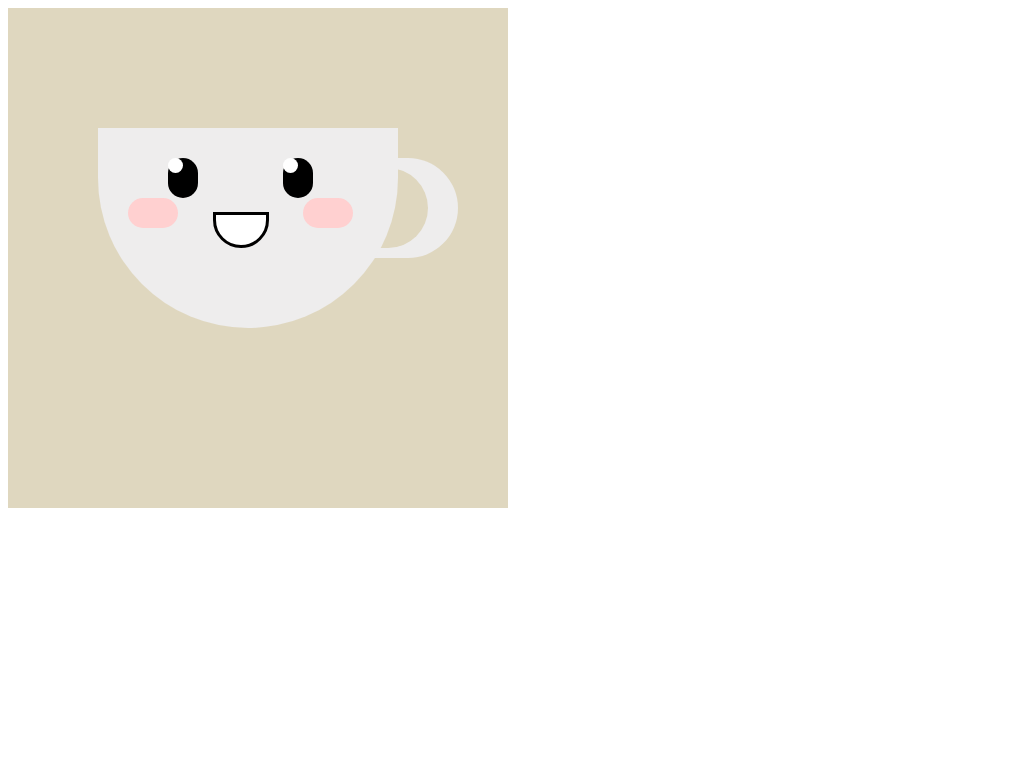

Write a web page that renders exactly this picture using CSS.

<!DOCTYPE html>
<html lang="en">
<head>
    <meta charset="UTF-8">
    <meta name="viewport" content="width=device-width, initial-scale=1.0">
    <title>@minnacodes First CSS art 29072023</title>
    <style>

        .canva {
            position: relative;
            background-color: #DFD7BF;
            width: 500px;
            height: 500px;
            z-index: -100;
        }

        .cup {
            position: relative;
            background-color: #EEEDED;
            width: 300px;
            height: 200px;
            left: 90px;
            top: 120px;
            border-bottom-left-radius: 150px;
            border-bottom-right-radius: 150px;
        }
        
        .handle {
            position: relative;
            background-color: #EEEDED;
            width: 100px;
            height: 100px;
            border-top-right-radius: 100px;
            border-bottom-right-radius: 100px;
            left: 350px;
            top: -50px;
            z-index: -1;
        }

        .handle-inner {
            position: relative;
            background-color: #DFD7BF;
            width: 70px;
            height: 80px;
            border-top-right-radius: 100px;
            border-bottom-right-radius: 100px;
            top: 10px;
        }

        .eyes {
            position: relative;
            background-color: black;
            width: 30px;
            height: 40px;
            border-radius: 100px;
            box-shadow: 115px 0;
            left: 70px;
            top: 30px;
        }

        .eyes:before {
            content: "";
            position: absolute;
            background: white;
            width: 15px;
            height: 15px;
            border-radius: 100px;
            left: 0px;
            box-shadow: 115px 0 white;
        }

        .blush {
            position: relative;
            background-color: #FFD0D0;
            width: 50px;
            height: 30px;
            border-radius: 100px;
            box-shadow: 175px 0 #FFD0D0;
            left: 30px;
            top: 30px;
        }

        .mouth {
            position: relative;
            background-color: white;
            width: 50px;
            height: 30px;
            border: 3px solid black;
            border-bottom-left-radius: 100px;
            border-bottom-right-radius: 100px;
            left: 115px;
            top: 14px;
        }

    </style>
</head>
<body>

    <div class="canva">
        <div class="cup">
            <div class="cup-detail"></div>
            <div class="eyes"></div>
            <div class="blush"></div>
            <div class="mouth"></div>
        </div>
        <div class="handle">
            <div class="handle-inner"></div>
        </div>
    </div>
    
</body>
</html>
